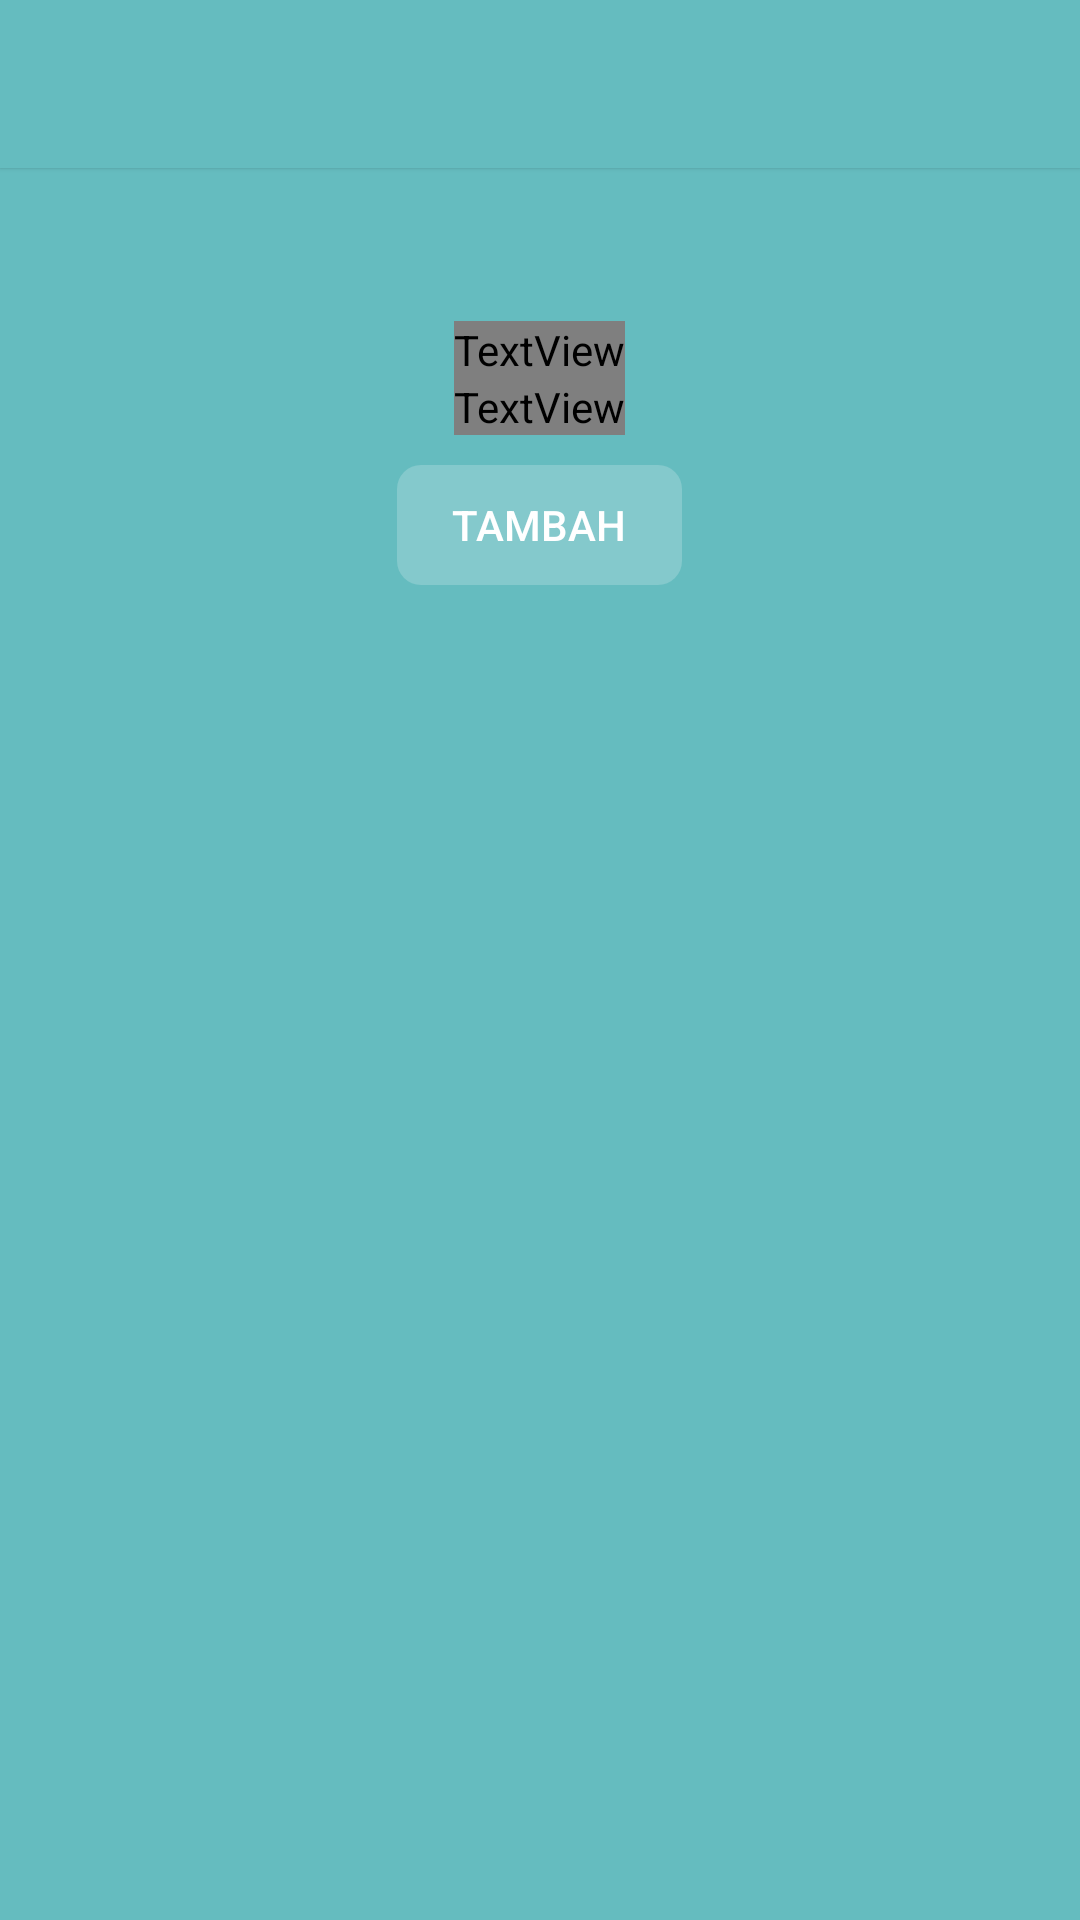

The Android layout XML behind this screen, and the referenced resources:
<!-- AndroidManifest.xml: activity theme Theme.AppCompat.Light.NoActionBar -->
<!-- res/layout/activity_main.xml -->
<?xml version="1.0" encoding="utf-8"?>
<LinearLayout xmlns:android="http://schemas.android.com/apk/res/android"
    android:layout_width="match_parent"
    android:layout_height="match_parent"
    android:background="#65BCBF"
    android:orientation="vertical"
    android:fitsSystemWindows="true">
    <androidx.appcompat.widget.Toolbar
        android:id="@+id/toolbar"
        android:layout_width="match_parent"
        android:layout_height="?attr/actionBarSize"
        android:background="#65BCBF"
        android:elevation="1dp"
        android:theme="@style/ToolbarTheme">
    </androidx.appcompat.widget.Toolbar>
    <LinearLayout
        android:id="@+id/linearLayout"
        android:layout_width="match_parent"
        android:layout_height="190dp"
        android:background="#65BCBF"
        android:gravity="center"
        android:orientation="vertical">
        <TextView
            android:id="@+id/balanceTitle"
            android:layout_width="wrap_content"
            android:layout_height="wrap_content"
            android:fontFamily="@font/sf_pro_family"
            android:text="BALANCE"
            android:textAlignment="center"
            android:textColor="#80FFFFFF" />
        <TextView
            android:id="@+id/balanceNum"
            android:layout_width="wrap_content"
            android:layout_height="wrap_content"
            android:fontFamily="@font/sf_pro_family"
            android:text="$0"
            android:textAlignment="center"
            android:textColor="@android:color/white"
            android:textFontWeight="700"
            android:textSize="17pt" />
        <Button
            android:id="@+id/addNote"
            android:layout_width="95dp"
            android:layout_height="40dp"
            android:layout_marginTop="10dp"
            android:background="@drawable/rounded_rekaman_home_button"
            android:stateListAnimator="@null"
            android:text="Tambah"
            android:textAllCaps="true"
            android:textColor="@android:color/white"
            android:textSize="14dp" />
    </LinearLayout>
    <LinearLayout
        android:layout_width="match_parent"
        android:layout_height="wrap_content"
        android:paddingHorizontal="15dp">
        <ListView
            android:id="@+id/lvNotes"
            android:layout_width="match_parent"
            android:layout_height="wrap_content"
            android:divider="#65BCBF"
            android:dividerHeight="7dp" />
    </LinearLayout>
</LinearLayout>
<!-- resources referenced by this layout -->
<resources>
  <!-- drawable rounded_rekaman_home_button (drawable) -->
  <?xml version="1.0" encoding="utf-8"?>
  <shape xmlns:android="http://schemas.android.com/apk/res/android"
      android:shape="rectangle">
      <solid android:color="#84C9CC" />
      <corners
          android:bottomRightRadius="8dp"
          android:bottomLeftRadius="8dp"
          android:topLeftRadius="8dp"
          android:topRightRadius="8dp" />
  </shape>
  <style name="ToolbarTheme" parent="@style/ThemeOverlay.AppCompat.ActionBar">
          
          <item name="colorControlNormal">@android:color/white</item>
          <item name="android:textColorPrimary">@color/white</item>
      </style>
  <color name="white">#FFFFFFFF</color>
</resources>
